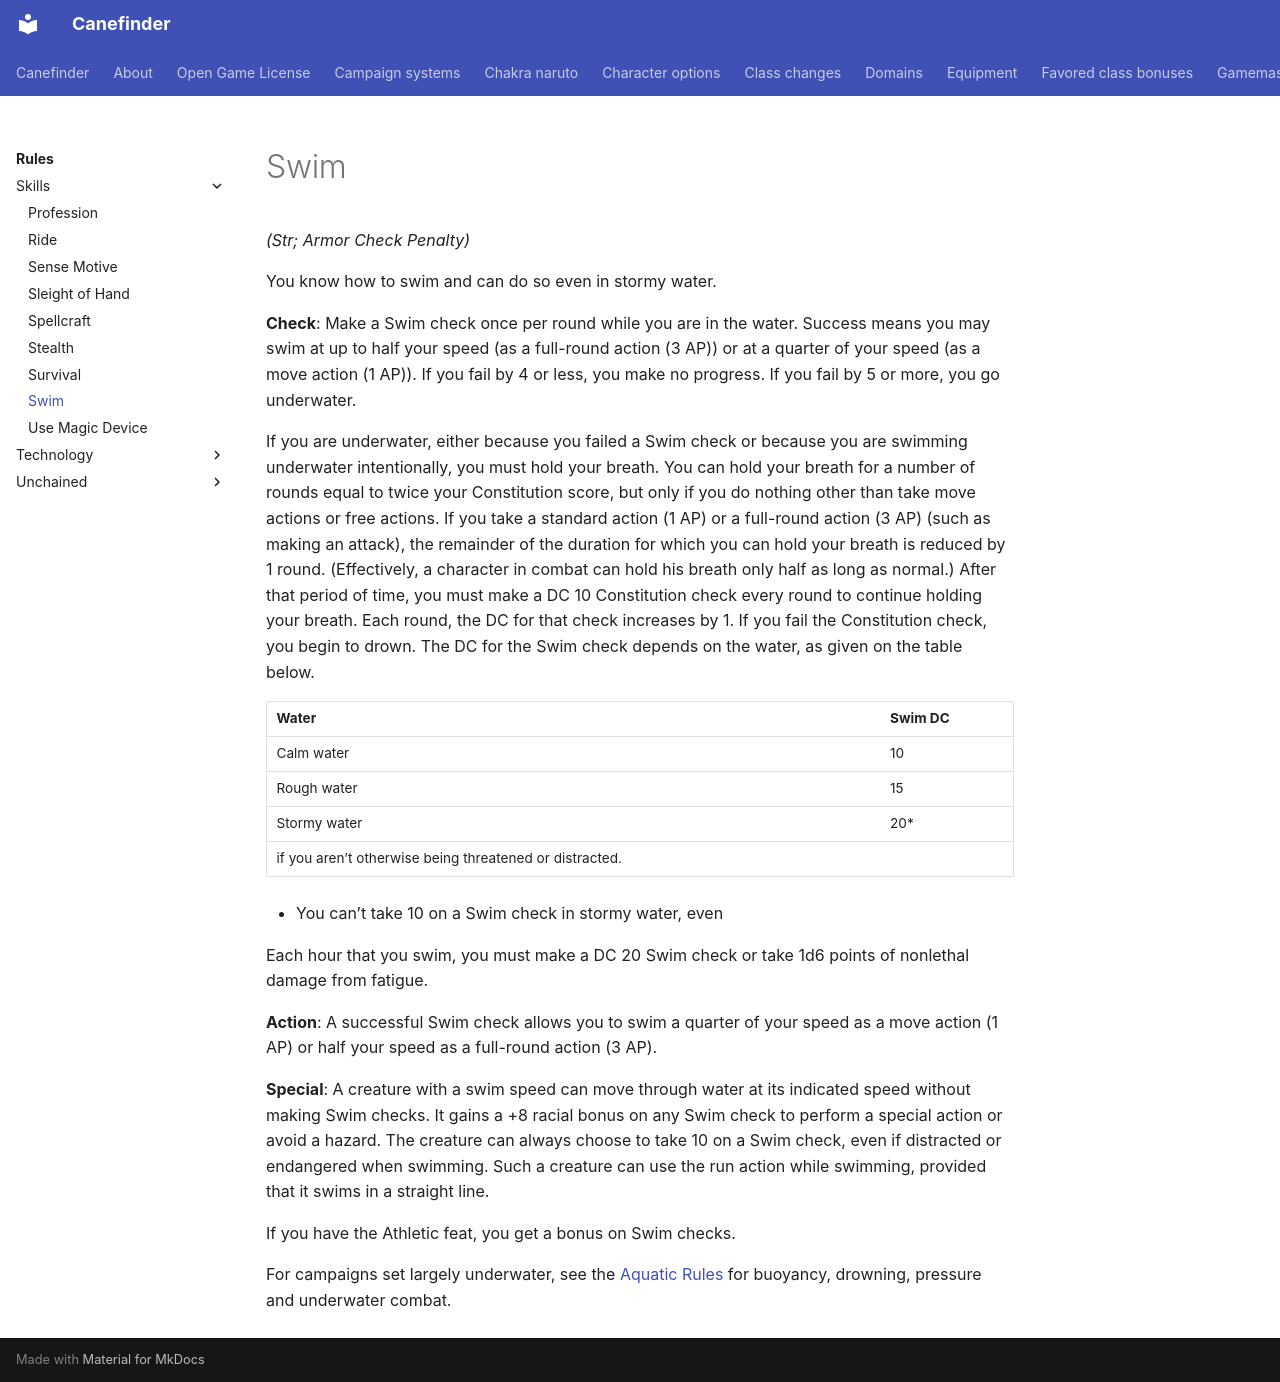

repository: canefinderhouserules/Canefinderhouserules · page: rules/skills/swim/index.html · generator: mkdocs

# Swim

*(Str; Armor Check Penalty)*

You know how to swim and can do so even in stormy water.

**Check**: Make a Swim check once per round while you are in the water. Success means you may swim at up to half your speed (as a full-round action (3 AP)) or at a quarter of your speed (as a move action (1 AP)). If you fail by 4 or less, you make no progress. If you fail by 5 or more, you go underwater.

If you are underwater, either because you failed a Swim check or because you are swimming underwater intentionally, you must hold your breath. You can hold your breath for a number of rounds equal to twice your Constitution score, but only if you do nothing other than take move actions or free actions. If you take a standard action (1 AP) or a full-round action (3 AP) (such as making an attack), the remainder of the duration for which you can hold your breath is reduced by 1 round. (Effectively, a character in combat can hold his breath only half as long as normal.) After that period of time, you must make a DC 10 Constitution check every round to continue holding your breath. Each round, the DC for that check increases by 1. If you fail the Constitution check, you begin to drown. The DC for the Swim check depends on the water, as given on the table below.

| Water | Swim DC |
|---|---|
| Calm water | 10 |
| Rough water | 15 |
| Stormy water | 20* |
| if you aren’t otherwise being threatened or distracted. |  |

* You can’t take 10 on a Swim check in stormy water, even

Each hour that you swim, you must make a DC 20 Swim check or take 1d6 points of nonlethal damage from fatigue.

**Action**: A successful Swim check allows you to swim a quarter of your speed as a move action (1 AP) or half your speed as a full-round action (3 AP).

**Special**: A creature with a swim speed can move through water at its indicated speed without making Swim checks. It gains a +8 racial bonus on any Swim check to perform a special action or avoid a hazard. The creature can always choose to take 10 on a Swim check, even if distracted or endangered when swimming. Such a creature can use the run action while swimming, provided that it swims in a straight line.

If you have the Athletic feat, you get a bonus on Swim checks.

For campaigns set largely underwater, see the [Aquatic Rules](../wilderness/aquatic-rules.md) for buoyancy, drowning, pressure and underwater combat.
